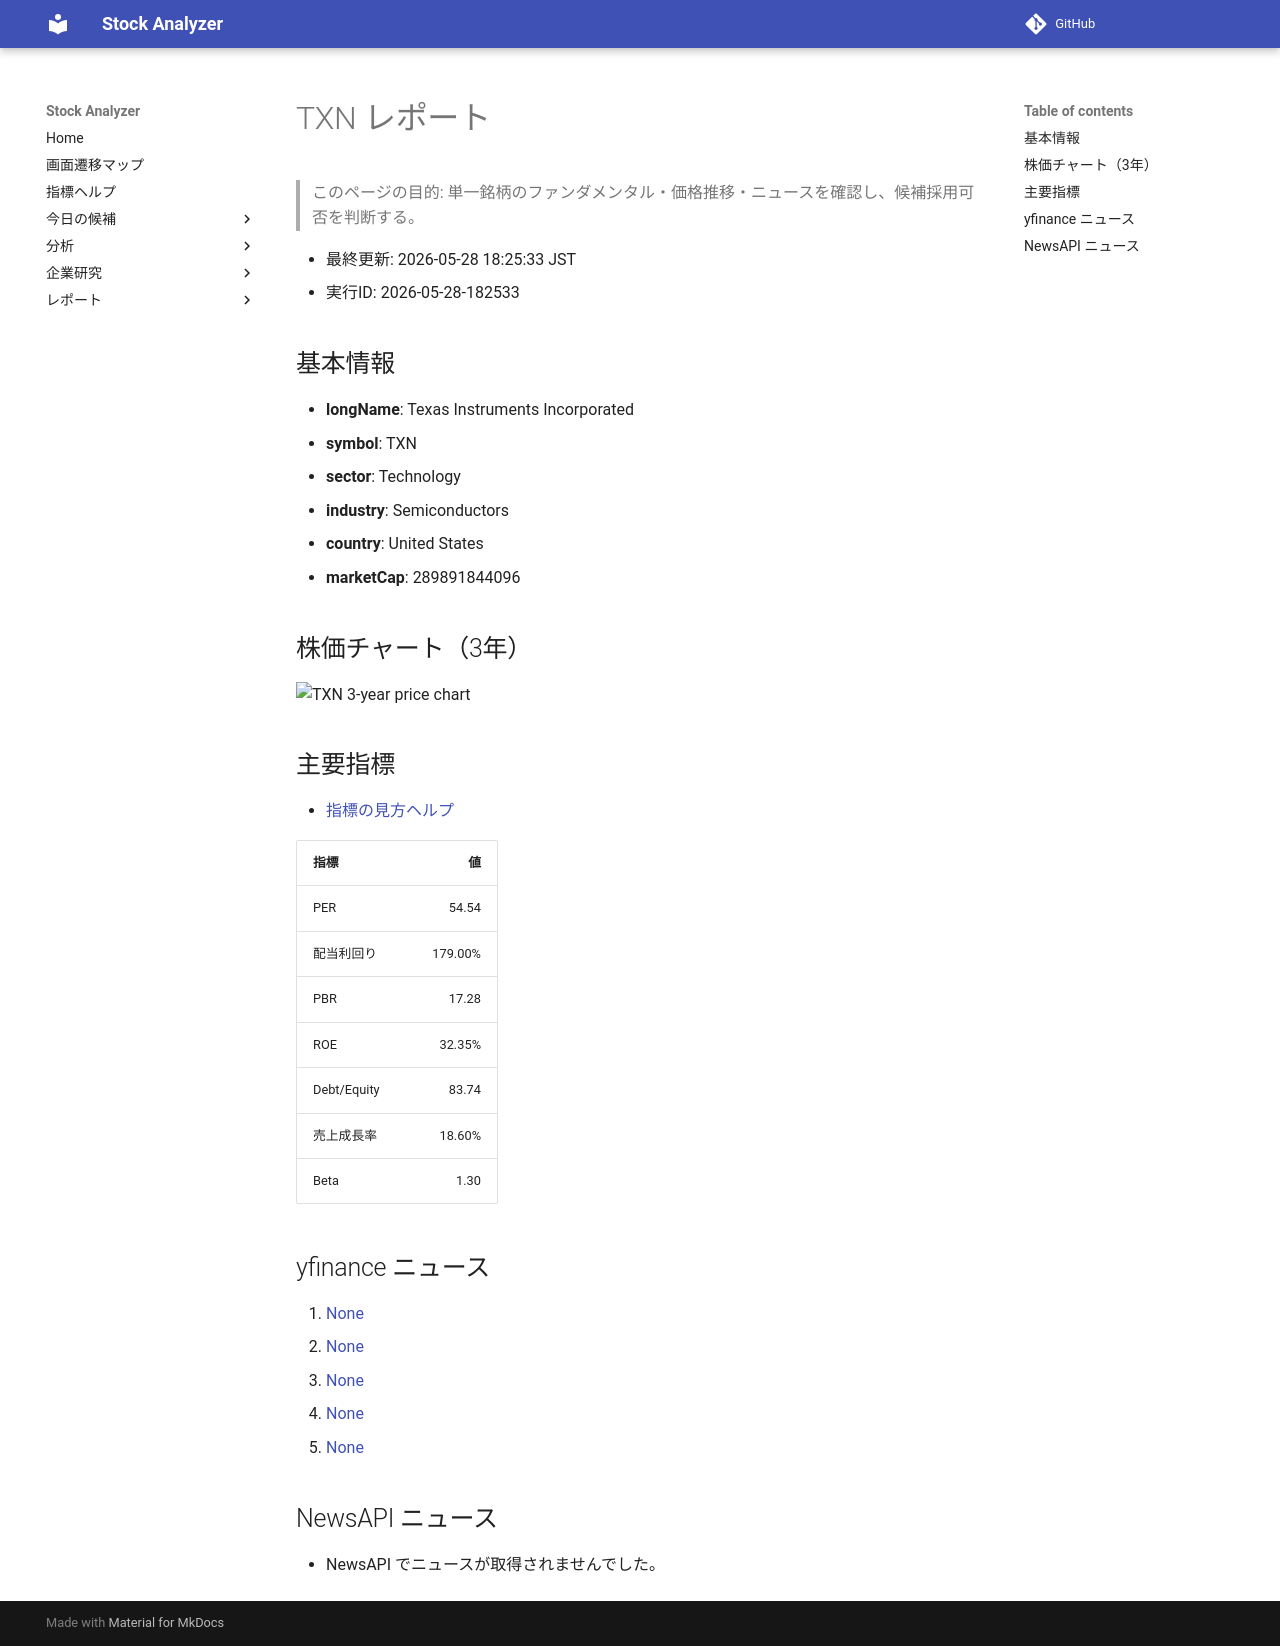

repository: Yumi-note/Making-APP · page: stocks/2026-05-28/182533/TXN/index.html · generator: mkdocs

# TXN レポート

> このページの目的: 単一銘柄のファンダメンタル・価格推移・ニュースを確認し、候補採用可否を判断する。

- 最終更新: 2026-05-28 18:25:33 JST
- 実行ID: 2026-05-28-182533

## 基本情報

- **longName**: Texas Instruments Incorporated
- **symbol**: TXN
- **sector**: Technology
- **industry**: Semiconductors
- **country**: United States
- **marketCap**: 289891844096

## 株価チャート（3年）

![TXN 3-year price chart](TXN_3y.png)

## 主要指標

- [指標の見方ヘルプ](../../../../indicators.md)

| 指標 | 値 |
|---|---:|
| PER | 54.54 |
| 配当利回り | 179.00% |
| PBR | 17.28 |
| ROE | 32.35% |
| Debt/Equity | 83.74 |
| 売上成長率 | 18.60% |
| Beta | 1.30 |

## yfinance ニュース

1. [None](None)
2. [None](None)
3. [None](None)
4. [None](None)
5. [None](None)

## NewsAPI ニュース

- NewsAPI でニュースが取得されませんでした。
